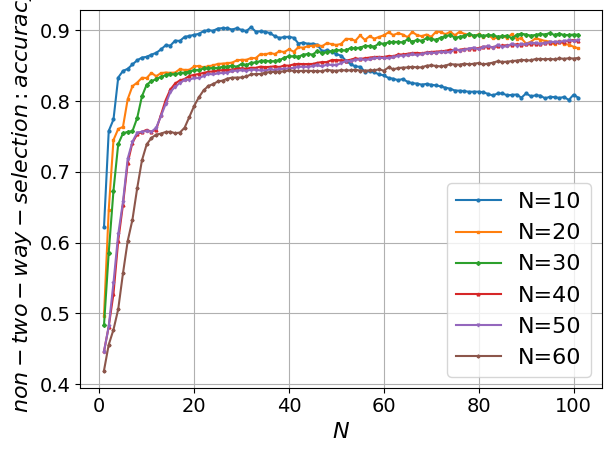

Write Python code to recreate this figure.
import matplotlib.pyplot as plt
import matplotlib

# 设置全局字体为 Times New Roman
matplotlib.rcParams['font.family'] = 'Times New Roman'
matplotlib.rcParams['font.size'] = 16  # 同时设置字体大小

# 定义用户数量
rounds = range(1, 102)

# 修改后的二维数据结构（示例包含3条折线）
data = [[0.6215, 0.758, 0.7742, 0.8335, 0.8428, 0.8458, 0.852, 0.8579, 0.8617, 0.8628, 0.8659, 0.8683, 0.8732, 0.8791,
         0.8787, 0.8857, 0.8853, 0.891, 0.8922, 0.8939, 0.8952, 0.8991, 0.9005, 0.8996, 0.9028, 0.9033, 0.9033, 0.9013,
         0.9033, 0.9009, 0.8991, 0.9047, 0.8985, 0.8988, 0.8983, 0.8963, 0.892, 0.8895, 0.8908, 0.8911, 0.8897, 0.8816,
         0.883, 0.8811, 0.8814, 0.8797, 0.8705, 0.8722, 0.8702, 0.8665, 0.8644, 0.8575, 0.8524, 0.8492, 0.8487, 0.842,
         0.8423, 0.8408, 0.838, 0.8365, 0.8329, 0.8318, 0.8298, 0.8314, 0.8275, 0.8254, 0.825, 0.8234, 0.8245, 0.8233,
         0.8224, 0.821, 0.8192, 0.8177, 0.8151, 0.8149, 0.8143, 0.8133, 0.8135, 0.8135, 0.8127, 0.8102, 0.8081, 0.811,
         0.811, 0.8084, 0.8089, 0.8095, 0.805, 0.8111, 0.807, 0.8083, 0.808, 0.804, 0.8063, 0.8058, 0.8046, 0.806,
         0.8018, 0.8092, 0.805],
        [0.497, 0.6462, 0.7452, 0.7608, 0.7637, 0.8029, 0.8213, 0.8263, 0.8332, 0.8328, 0.8401, 0.8353, 0.8397, 0.8406,
         0.8401, 0.8406, 0.8454, 0.8442, 0.8444, 0.8491, 0.8499, 0.8479, 0.8494, 0.8507, 0.8527, 0.8532, 0.8538, 0.8546,
         0.8577, 0.8586, 0.8585, 0.8611, 0.8609, 0.8668, 0.8661, 0.8682, 0.8667, 0.8707, 0.8695, 0.8734, 0.87, 0.8764,
         0.8756, 0.8778, 0.8784, 0.8794, 0.8778, 0.8822, 0.8807, 0.8795, 0.8811, 0.8882, 0.888, 0.8855, 0.8931, 0.8867,
         0.8919, 0.8885, 0.8909, 0.8932, 0.8974, 0.8935, 0.8962, 0.8943, 0.8906, 0.8979, 0.8934, 0.892, 0.8943, 0.8911,
         0.8983, 0.8979, 0.8946, 0.8981, 0.8933, 0.8984, 0.895, 0.8938, 0.8921, 0.8947, 0.891, 0.8936, 0.8889, 0.8895,
         0.8918, 0.8895, 0.8951, 0.8883, 0.8889, 0.8815, 0.8841, 0.889, 0.8872, 0.8851, 0.8844, 0.8802, 0.8854, 0.8808,
         0.8799, 0.877, 0.8748],
        [0.4831, 0.5861, 0.6736, 0.7395, 0.7546, 0.7567, 0.7577, 0.7764, 0.8069, 0.8234, 0.8285, 0.8311, 0.8344, 0.8369,
         0.8385, 0.8379, 0.8401, 0.8405, 0.8419, 0.8437, 0.8442, 0.8463, 0.8464, 0.8471, 0.8471, 0.8487, 0.849, 0.8504,
         0.8487, 0.8528, 0.8511, 0.8543, 0.8548, 0.8568, 0.8575, 0.8563, 0.8567, 0.858, 0.8615, 0.8637, 0.8633, 0.8629,
         0.8658, 0.8668, 0.866, 0.871, 0.8677, 0.8697, 0.8707, 0.8723, 0.872, 0.8718, 0.8754, 0.8748, 0.8759, 0.8782,
         0.8781, 0.8771, 0.8818, 0.8813, 0.8831, 0.8839, 0.8838, 0.8832, 0.8874, 0.8842, 0.8866, 0.8855, 0.8891, 0.8883,
         0.8867, 0.89, 0.8917, 0.8938, 0.8896, 0.8912, 0.8924, 0.8955, 0.8925, 0.8938, 0.8924, 0.8936, 0.8931, 0.8914,
         0.8917, 0.8929, 0.8888, 0.8939, 0.8955, 0.8942, 0.8927, 0.8937, 0.8951, 0.8943, 0.8964, 0.8936, 0.8956, 0.8935,
         0.8937, 0.8942, 0.8939],
        [0.4462, 0.4814, 0.5278, 0.6028, 0.6539, 0.7128, 0.7416, 0.7532, 0.7566, 0.7596, 0.7568, 0.7599, 0.7806, 0.8015,
         0.8166, 0.8251, 0.8294, 0.8315, 0.8357, 0.8373, 0.8385, 0.8401, 0.8416, 0.8422, 0.8431, 0.844, 0.8442, 0.8447,
         0.846, 0.8466, 0.8459, 0.8474, 0.8472, 0.8489, 0.8483, 0.8486, 0.8494, 0.8483, 0.8506, 0.8503, 0.8521, 0.8528,
         0.8525, 0.8526, 0.8527, 0.8544, 0.8554, 0.8553, 0.8582, 0.8582, 0.8579, 0.8575, 0.8587, 0.8607, 0.8597, 0.8608,
         0.8617, 0.8626, 0.8627, 0.8625, 0.864, 0.8635, 0.8661, 0.8661, 0.8671, 0.8683, 0.8683, 0.8677, 0.8691, 0.8697,
         0.8701, 0.8707, 0.8712, 0.8729, 0.8715, 0.8728, 0.874, 0.874, 0.8744, 0.8751, 0.8771, 0.8769, 0.8765, 0.8775,
         0.8788, 0.8791, 0.8797, 0.8805, 0.88, 0.8804, 0.881, 0.8815, 0.8808, 0.8826, 0.8829, 0.8836, 0.8838, 0.884,
         0.8856, 0.8866, 0.8846],
        [0.446, 0.4818, 0.5433, 0.612, 0.6577, 0.7189, 0.7429, 0.7557, 0.7568, 0.7579, 0.7568, 0.7625, 0.7788, 0.7961,
         0.8133, 0.8203, 0.826, 0.8299, 0.8306, 0.8327, 0.8326, 0.8356, 0.8386, 0.8379, 0.8393, 0.8399, 0.8402, 0.8428,
         0.8432, 0.8437, 0.8429, 0.8446, 0.8443, 0.8435, 0.8433, 0.8451, 0.8441, 0.845, 0.846, 0.8461, 0.8473, 0.8485,
         0.8487, 0.8485, 0.8496, 0.8508, 0.8492, 0.8518, 0.8512, 0.851, 0.8539, 0.8568, 0.8565, 0.8585, 0.8591, 0.8585,
         0.8591, 0.8608, 0.8613, 0.8611, 0.8608, 0.8621, 0.8642, 0.8645, 0.865, 0.8662, 0.8654, 0.8665, 0.8682, 0.8682,
         0.8685, 0.8696, 0.8693, 0.8692, 0.8737, 0.8717, 0.8727, 0.8745, 0.8758, 0.8732, 0.8765, 0.8781, 0.8757, 0.8796,
         0.8768, 0.8779, 0.8811, 0.8786, 0.8802, 0.8806, 0.8826, 0.882, 0.8814, 0.8819, 0.8838, 0.8839, 0.8839, 0.885,
         0.886, 0.8852, 0.8865],
        [0.4192, 0.4558, 0.477, 0.506, 0.5566, 0.6024, 0.6326, 0.677, 0.7164, 0.739, 0.748, 0.7529, 0.7542, 0.7565,
         0.7568, 0.7548, 0.7557, 0.7626, 0.7779, 0.7932, 0.8055, 0.8153, 0.8216, 0.8242, 0.8279, 0.8291, 0.832, 0.8333,
         0.8334, 0.8336, 0.835, 0.8379, 0.8384, 0.8385, 0.8404, 0.8412, 0.8415, 0.8417, 0.8423, 0.8435, 0.843, 0.8426,
         0.843, 0.843, 0.8427, 0.8427, 0.8423, 0.8445, 0.8434, 0.843, 0.844, 0.8435, 0.8437, 0.8446, 0.8433, 0.8433,
         0.8435, 0.8438, 0.845, 0.8432, 0.8479, 0.8452, 0.8468, 0.8476, 0.8477, 0.8487, 0.8478, 0.8479, 0.8502, 0.8508,
         0.8499, 0.8492, 0.8505, 0.8524, 0.8519, 0.8517, 0.8532, 0.8521, 0.8531, 0.854, 0.852, 0.8533, 0.8545, 0.8565,
         0.8555, 0.8559, 0.8567, 0.8574, 0.8585, 0.8578, 0.8578, 0.8597, 0.8598, 0.8593, 0.8598, 0.8592, 0.8605, 0.86,
         0.8607, 0.8604, 0.8612]]

styles = [
    {'color': '#1f77b4', 'marker': 'o', 'label': 'N=10'},  # 蓝色圆形
    {'color': '#ff7f0e', 'marker': 's', 'label': 'N=20'},  # 橙色方形
    {'color': '#2ca02c', 'marker': 'D', 'linestyle': ':', 'label': 'N=30'},  # 绿色菱形
    {'color': '#d62728', 'marker': '^', 'label': 'N=40'},  # 红色上三角
    {'color': '#9467bd', 'marker': 'v', 'label': 'N=50'},  # 紫色下三角
    {'color': '#8c564b', 'marker': 'P', 'label': 'N=60'}  # 棕色五边形
]

# 绘制多条折线
for line_data, style in zip(data, styles):
    plt.plot(rounds, line_data,
             color=style['color'],
             marker=style['marker'],
             markersize=2,
             label=style['label'])

# 坐标轴设置
plt.tick_params(axis='x', labelsize=14)
plt.tick_params(axis='y', labelsize=14)
plt.xlabel(r'$N$')
plt.ylabel(r'$non-two-way-selection:accuracy$')

# 显示辅助元素
plt.legend()
plt.grid(True)
plt.tight_layout()

# 显示图表
plt.show()
